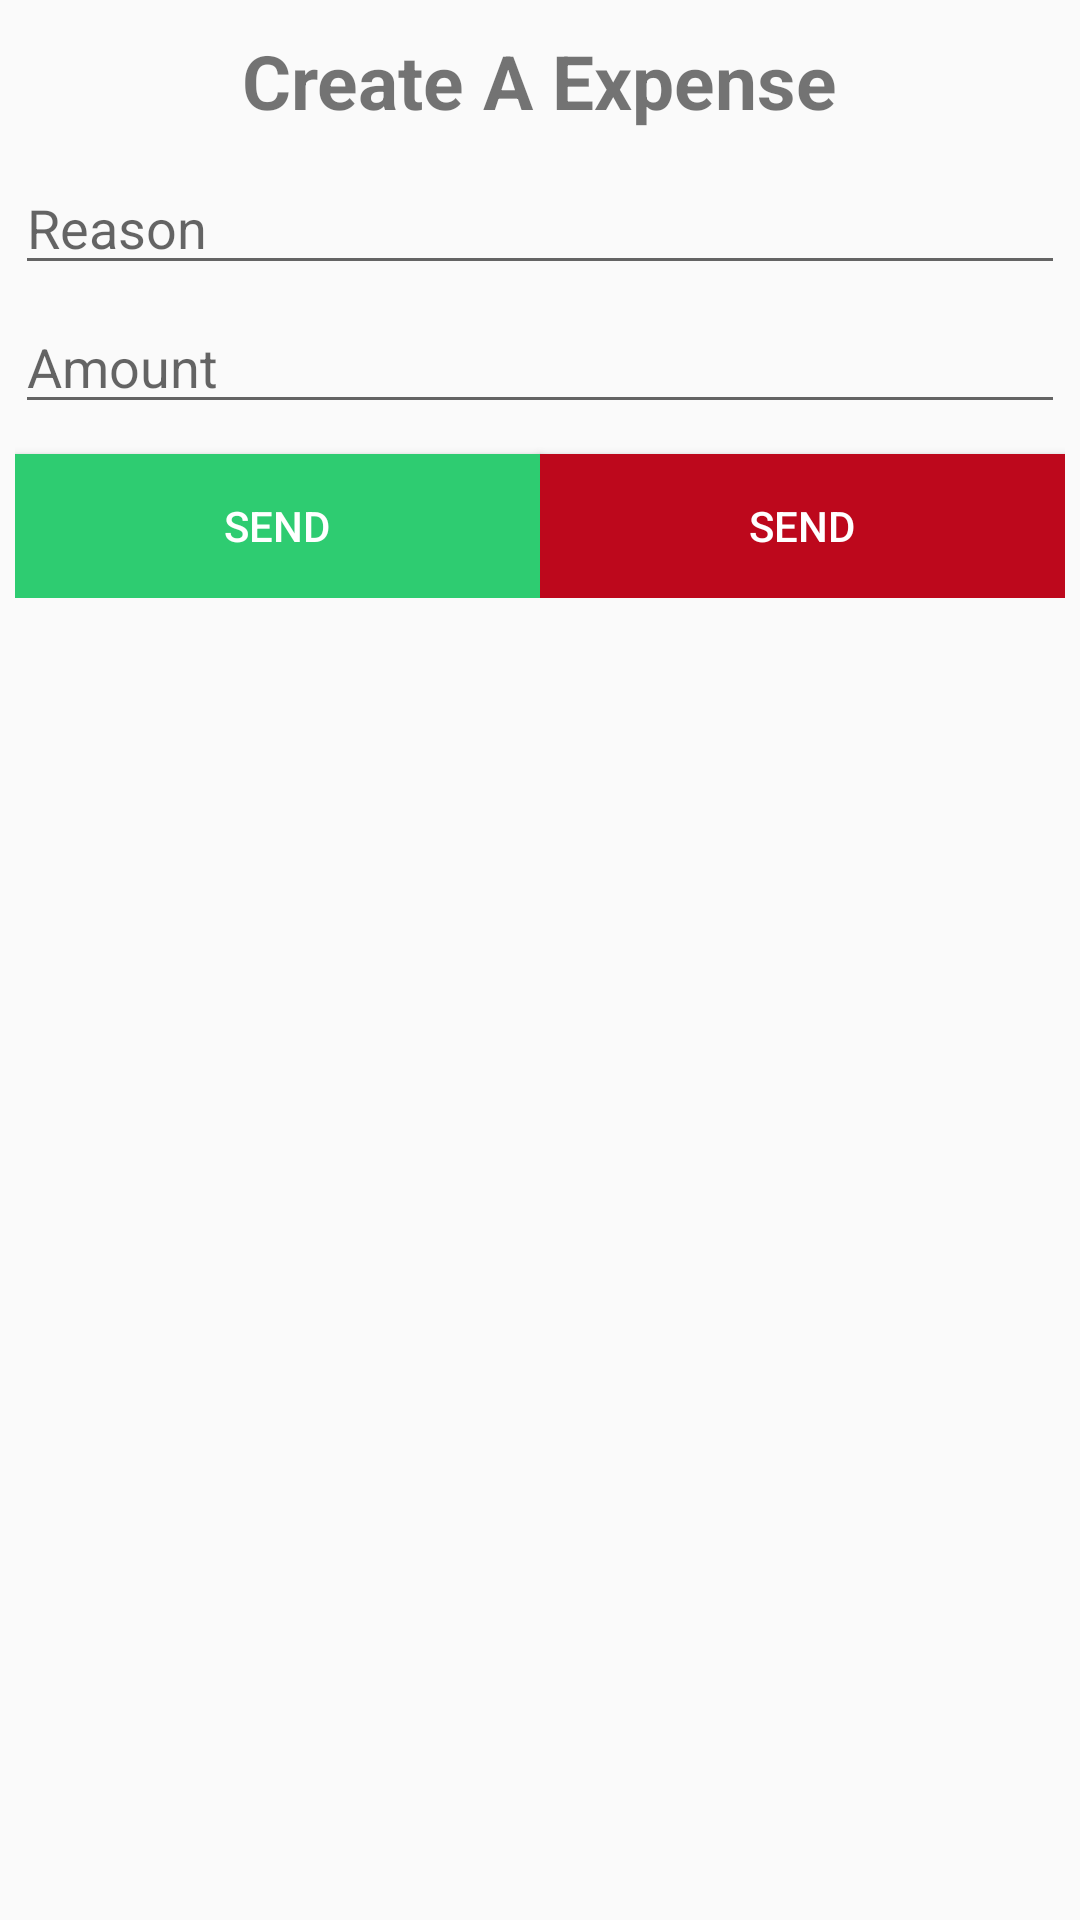

Write the Android layout XML for this screen, with the resource values it uses.
<!-- AndroidManifest.xml: application theme AppTheme -->
<!-- res/layout/custom_dialogue.xml -->
<?xml version="1.0" encoding="utf-8"?>
<LinearLayout xmlns:android="http://schemas.android.com/apk/res/android"
    android:layout_width="350dp"
    android:layout_height="250dp"
    android:orientation="vertical"
    android:padding="5dp">

    <TextView

        android:layout_width="wrap_content"
        android:layout_height="wrap_content"
        android:layout_gravity="center"
        android:layout_marginTop="5dp"
        android:text="Create A Expense"
        android:textSize="25sp"
        android:textStyle="bold" />

    <EditText
        android:id="@+id/etTitle"
        android:layout_width="match_parent"
        android:layout_height="wrap_content"
        android:layout_marginTop="10dp"

        android:hint="Reason"
        android:inputType="text|textMultiLine"
         />

    <EditText
        android:id="@+id/etDesc"
        android:layout_width="match_parent"
        android:layout_height="wrap_content"
        android:layout_marginTop="5dp"

        android:hint="Amount"
        android:inputType="numberSigned|textMultiLine"
         />
    <LinearLayout
        android:layout_width="match_parent"
        android:orientation="horizontal"
        android:weightSum="2"
        android:layout_height="wrap_content">

        <Button
            android:id="@+id/btnSubmit"
            android:layout_width="0dp"
            android:layout_weight="1"
            android:layout_height="wrap_content"
            android:layout_marginTop="10dp"
            android:background="@color/green"
            android:text="Send"
            android:textColor="@android:color/white" />

        <Button
            android:layout_width="0dp"
            android:layout_weight="1"
            android:layout_height="wrap_content"
            android:layout_marginTop="10dp"
            android:background="@color/red"
            android:text="Send"
            android:textColor="@android:color/white" />
    </LinearLayout>


</LinearLayout>
<!-- resources referenced by this layout -->
<resources>
  <color name="green">#2ecc71</color>
  <color name="red">#bd081c</color>
  <style name="AppTheme" parent="Theme.AppCompat.Light.DarkActionBar">
          
          <item name="colorPrimary">@color/colorPrimary</item>
          <item name="colorPrimaryDark">@color/colorPrimaryDark</item>
          <item name="colorAccent">@color/colorAccent</item>
      </style>
  <color name="colorPrimary">#008577</color>
  <color name="colorPrimaryDark">#00574B</color>
  <color name="colorAccent">#D81B60</color>
</resources>
